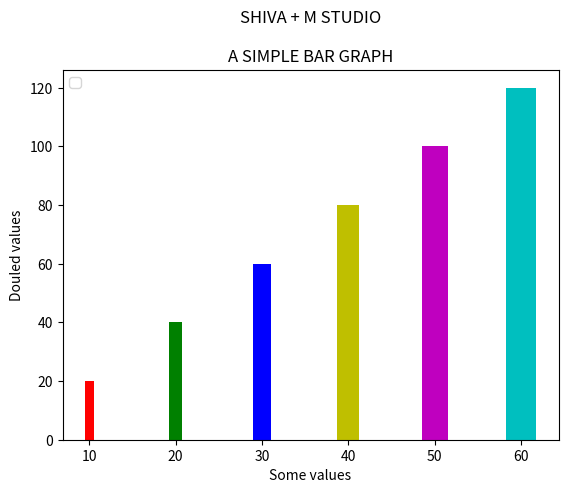

This chart was generated by the following Python code: (Note: this script raises an exception after producing the figure.)
#A SIMPLE BAR GRAPH#


from matplotlib.pyplot import*

title("SHIVA + M STUDIO\n\nA SIMPLE BAR GRAPH")
x=[10,20,30,40,50,60]
y=[20,40,60,80,100,120]
bar(x,y,color=['r','g','b','y','m','c'],width=[1,1.5,2,2.5,3,3.5])
xlabel('Some values')
ylabel('Douled values')

legend(loc='upper left')
savefig('/storage/emulated/0/Android/data/ru.iiec.pydroid3/files/matplotlib 5.pdf')
show()
####






